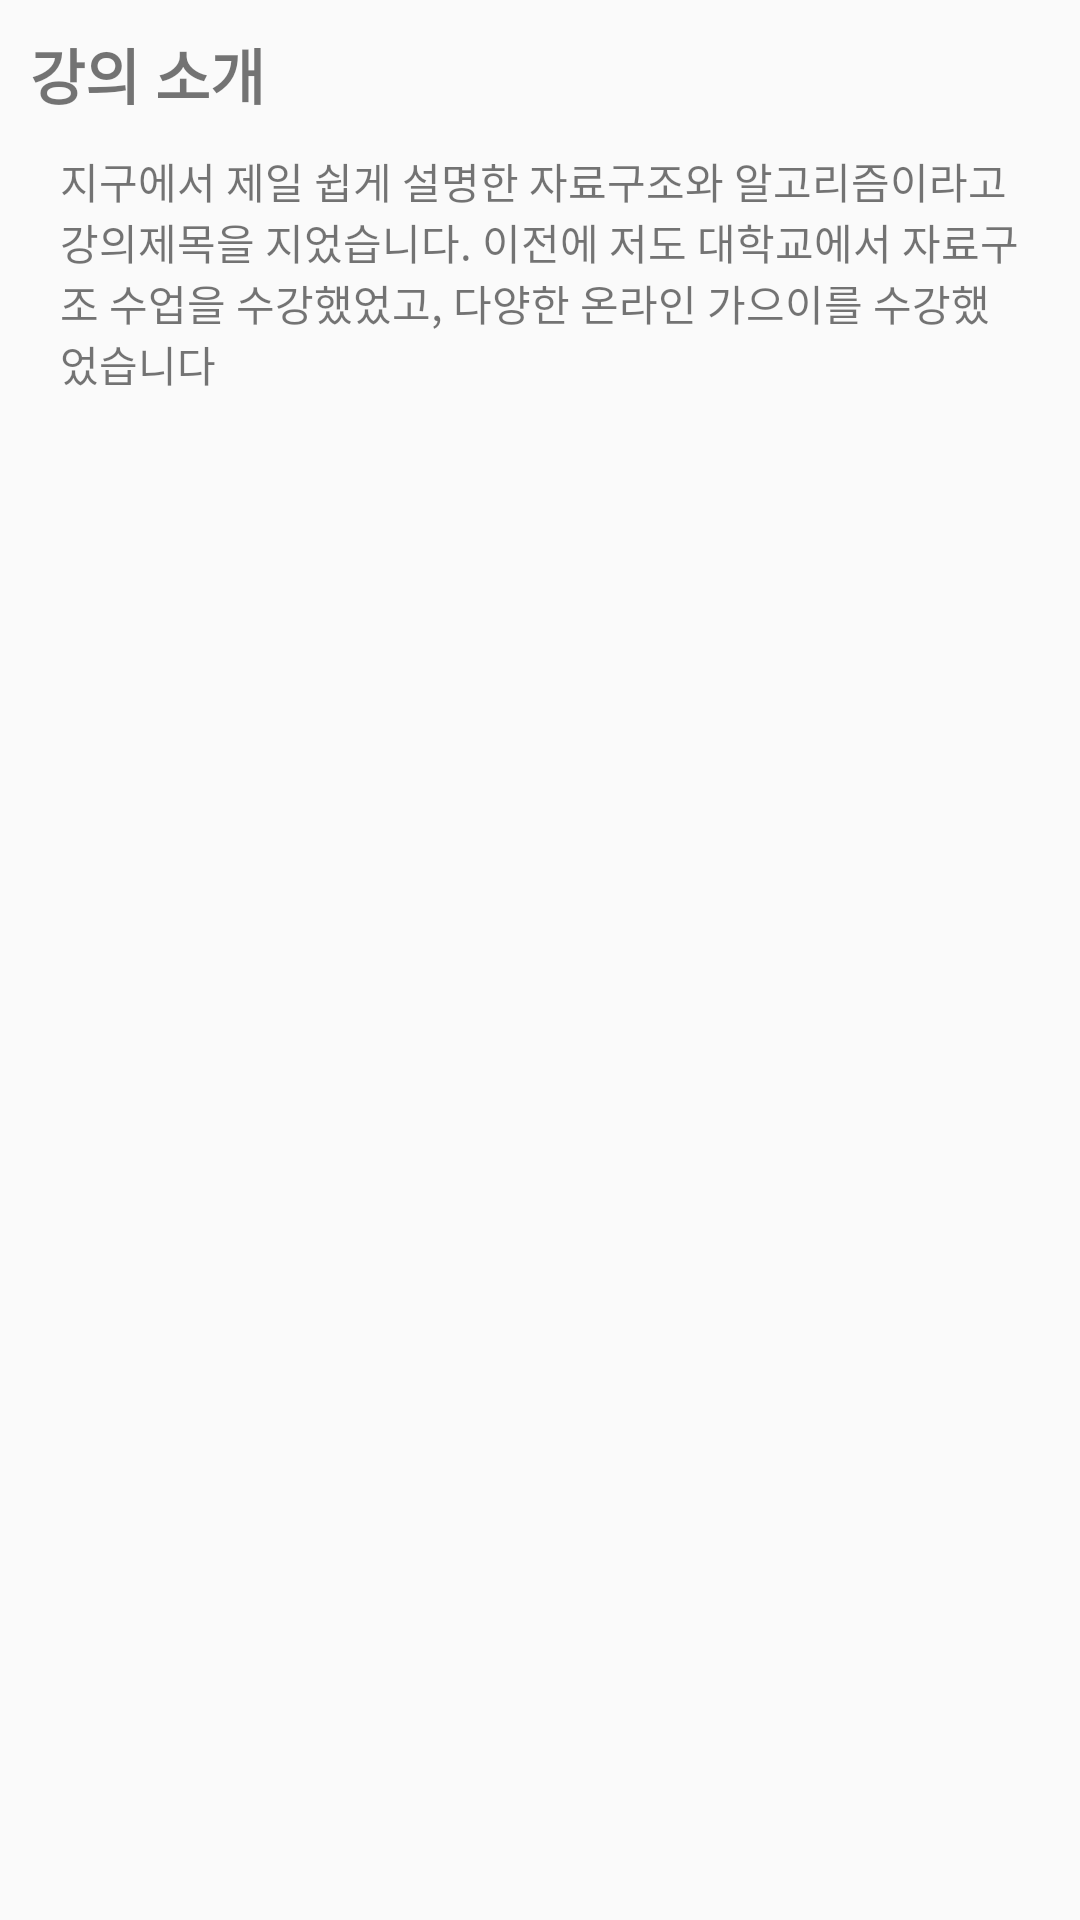

The Android layout XML behind this screen, and the referenced resources:
<!-- AndroidManifest.xml: application theme AppTheme -->
<!-- res/layout/fragment_info.xml -->
<?xml version="1.0" encoding="utf-8"?>
<FrameLayout xmlns:android="http://schemas.android.com/apk/res/android"
    xmlns:tools="http://schemas.android.com/tools"
    android:layout_width="match_parent"
    android:layout_height="match_parent"
    tools:context=".MarketInfo.InfoFragment">

    <TextView
        android:layout_width="match_parent"
        android:layout_height="wrap_content"
        android:textSize="20dp"
        android:layout_margin="10dp"
        android:textStyle="bold"
        android:text="강의 소개"/>

   <TextView
        android:layout_width="match_parent"
        android:layout_height="wrap_content"
        android:layout_marginTop="50dp"
        android:layout_marginLeft="20dp"
        android:layout_marginRight="20dp"
        android:text="지구에서 제일 쉽게 설명한 자료구조와 알고리즘이라고 강의제목을 지었습니다.
이전에 저도 대학교에서 자료구조 수업을 수강했었고, 다양한 온라인 가으이를 수강했었습니다"/>
</FrameLayout>
<!-- resources referenced by this layout -->
<resources>
  <style name="AppTheme" parent="Theme.AppCompat.Light.DarkActionBar">
          
          <item name="colorPrimary">@color/colorPrimary</item>
          <item name="colorPrimaryDark">@color/colorPrimaryDark</item>
          <item name="colorAccent">@color/colorAccent</item>
          <item name="windowNoTitle">true</item>
      </style>
  <!-- not gathered from this repository: default colours our renderer supplied (Android Studio template values) -->
  <color name="colorPrimary">#FF6200EE</color>
  <color name="colorPrimaryDark">#FF3700B3</color>
  <color name="colorAccent">#FF03DAC5</color>
</resources>
